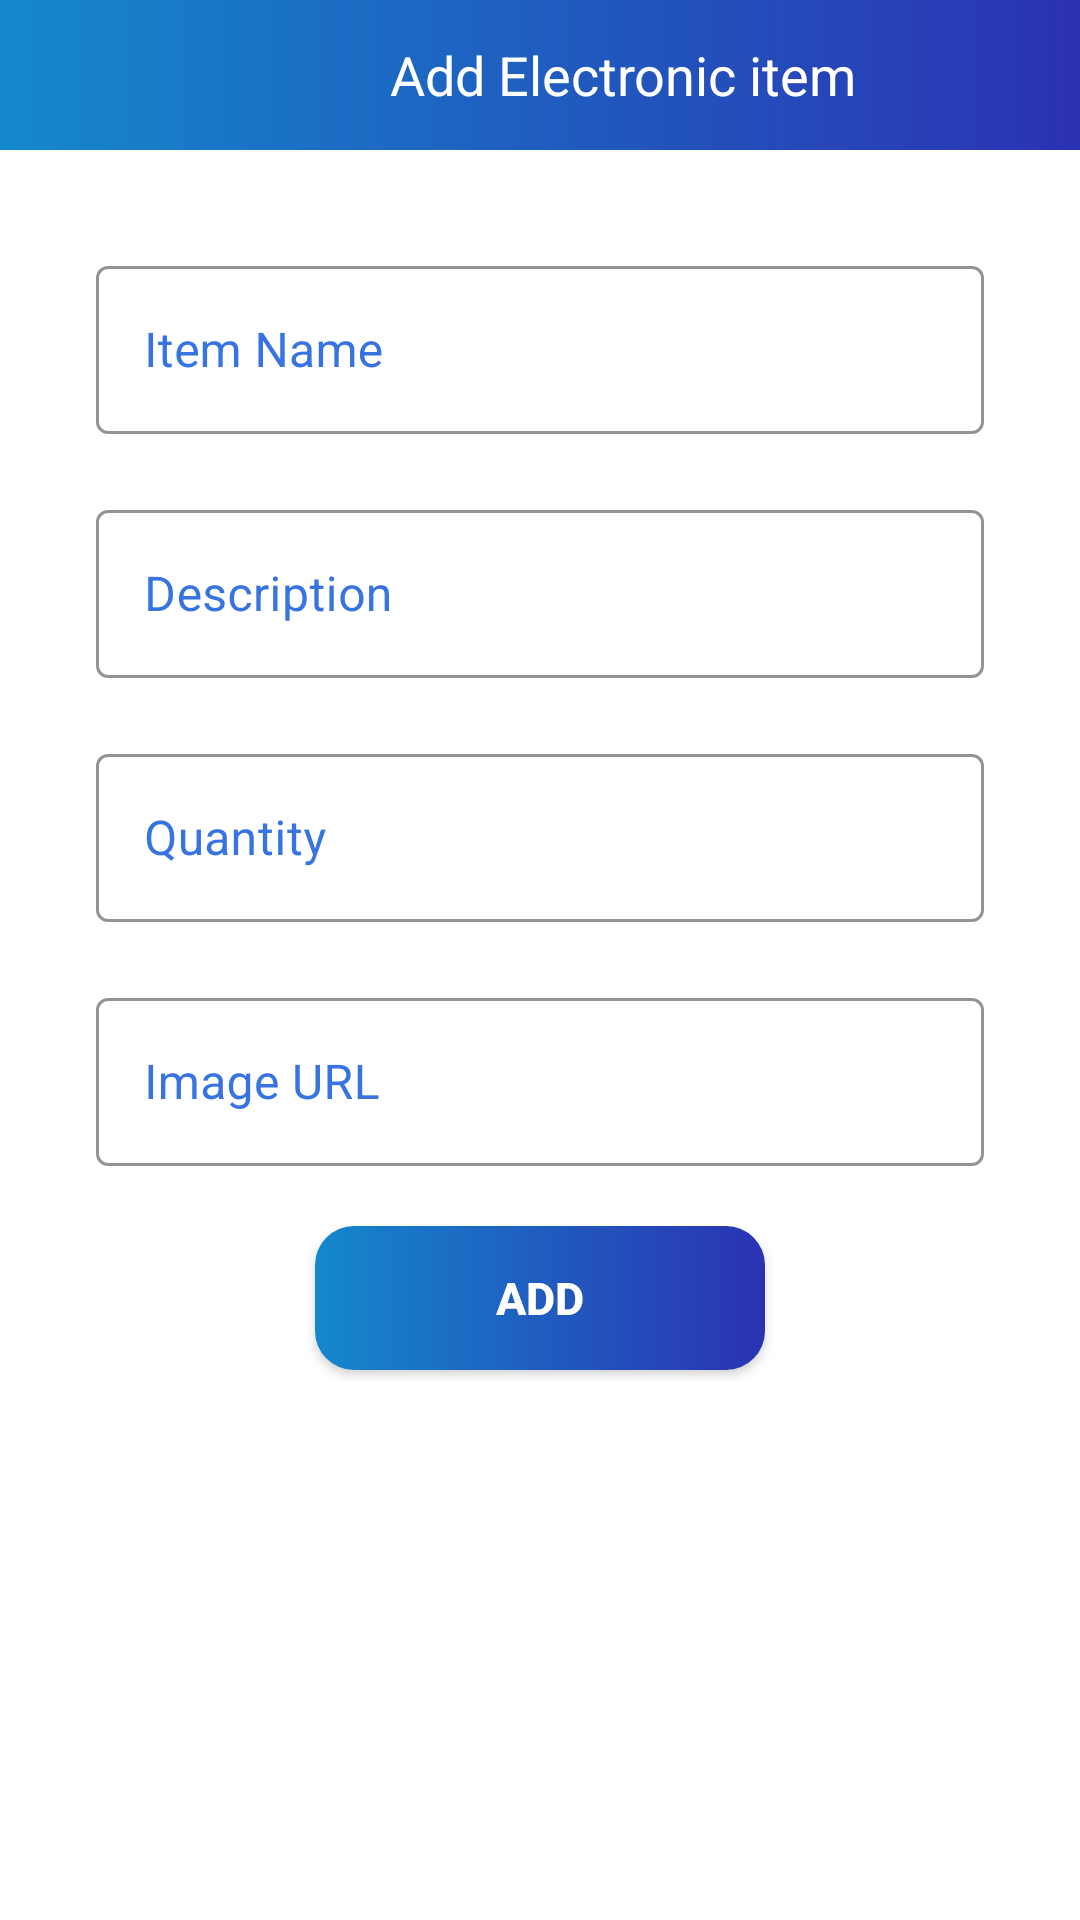

Android layout source for this screen:
<!-- AndroidManifest.xml: application theme Theme.RAZZAPPV2 -->
<!-- res/layout/activity_add_electronicproduct.xml -->
<?xml version="1.0" encoding="utf-8"?>
<LinearLayout xmlns:android="http://schemas.android.com/apk/res/android"
    xmlns:app="http://schemas.android.com/apk/res-auto"
    xmlns:tools="http://schemas.android.com/tools"
    android:layout_width="match_parent"
    android:layout_height="match_parent"
    tools:context=".AddElectronicproduct"
    android:orientation="vertical"
    android:gravity="center_horizontal"
    >

    <TextView

        android:layout_width="match_parent"
        android:background="@drawable/add_elec_bg"
        android:layout_gravity="center"
        android:layout_height="50dp"
        android:text="Add Electronic item"
        android:textSize="18sp"
        android:gravity="center_vertical"
        android:paddingLeft="130dp"
        android:textColor="@color/white"
        />

    <ImageView
        android:id="@+id/regbk"
        android:layout_gravity="center_horizontal"
        android:layout_marginStart="-170dp"
        android:layout_marginTop="-39dp"
        android:layout_width="32dp"
        android:layout_height="32dp"
        android:src="@drawable/iconback"

        />

    <com.google.android.material.textfield.TextInputLayout
        style="@style/Widget.MaterialComponents.TextInputLayout.OutlinedBox"
        android:layout_width="match_parent"
        android:layout_height="wrap_content"
        android:layout_marginTop="40dp"
        android:layout_marginStart="32dp"
        android:layout_marginEnd="32dp"
        app:layout_constraintEnd_toEndOf="parent"
        app:layout_constraintStart_toStartOf="parent"
        android:textColorHint="@color/primaryblue"
        app:boxStrokeColor="@color/primaryblue"
        app:layout_constraintTop_toBottomOf="@+id/regUserPhoto">


        <com.google.android.material.textfield.TextInputEditText
            android:id="@+id/txtName"
            android:layout_width="match_parent"
            android:layout_height="56dp"
            android:hint="Item Name"
            app:layout_constraintEnd_toEndOf="parent"
            app:layout_constraintStart_toStartOf="parent"
            tools:layout_editor_absoluteY="149dp" />
    </com.google.android.material.textfield.TextInputLayout>

    <com.google.android.material.textfield.TextInputLayout
        style="@style/Widget.MaterialComponents.TextInputLayout.OutlinedBox"
        android:layout_width="match_parent"
        android:layout_height="wrap_content"
        android:layout_marginTop="20dp"
        android:textColorHint="@color/primaryblue"
        app:boxStrokeColor="@color/primaryblue"
        android:layout_marginStart="32dp"
        android:layout_marginEnd="32dp"
        app:layout_constraintEnd_toEndOf="parent"
        app:layout_constraintStart_toStartOf="parent"
        app:layout_constraintTop_toBottomOf="@+id/regUserPhoto">


        <com.google.android.material.textfield.TextInputEditText
            android:id="@+id/txtDes"
            android:layout_width="match_parent"
            android:layout_height="56dp"
            android:hint="Description"
            app:layout_constraintEnd_toEndOf="parent"
            app:layout_constraintStart_toStartOf="parent"
            tools:layout_editor_absoluteY="149dp" />
    </com.google.android.material.textfield.TextInputLayout>

    <com.google.android.material.textfield.TextInputLayout
        style="@style/Widget.MaterialComponents.TextInputLayout.OutlinedBox"
        android:layout_width="match_parent"
        android:layout_height="wrap_content"
        android:layout_marginTop="20dp"
        android:layout_marginStart="32dp"
        android:layout_marginEnd="32dp"
        android:textColorHint="@color/primaryblue"
        app:boxStrokeColor="@color/primaryblue"
        app:layout_constraintEnd_toEndOf="parent"
        app:layout_constraintStart_toStartOf="parent"
        app:layout_constraintTop_toBottomOf="@+id/regUserPhoto">


        <com.google.android.material.textfield.TextInputEditText
            android:id="@+id/txtQty"
            android:layout_width="match_parent"
            android:layout_height="56dp"
            android:maxLength="3"
            android:hint="Quantity"

            android:inputType="number"
            app:layout_constraintEnd_toEndOf="parent"
            app:layout_constraintStart_toStartOf="parent"
            tools:layout_editor_absoluteY="149dp" />
    </com.google.android.material.textfield.TextInputLayout>

    <com.google.android.material.textfield.TextInputLayout
        style="@style/Widget.MaterialComponents.TextInputLayout.OutlinedBox"
        android:layout_width="match_parent"
        android:layout_height="wrap_content"
        android:layout_marginTop="20dp"
        android:layout_marginStart="32dp"
        android:layout_marginEnd="32dp"
        android:textColorHint="@color/primaryblue"
        app:boxStrokeColor="@color/primaryblue"
        app:layout_constraintEnd_toEndOf="parent"
        app:layout_constraintStart_toStartOf="parent"
        app:layout_constraintTop_toBottomOf="@+id/regUserPhoto">


        <com.google.android.material.textfield.TextInputEditText
            android:id="@+id/txtImageUrl"
            android:layout_width="match_parent"
            android:layout_height="56dp"
            android:hint="Image URL"
            app:layout_constraintEnd_toEndOf="parent"
            app:layout_constraintStart_toStartOf="parent"
            tools:layout_editor_absoluteY="149dp" />
    </com.google.android.material.textfield.TextInputLayout>

    <androidx.appcompat.widget.AppCompatButton
        android:id="@+id/btnAdd"
        android:layout_marginTop="20dp"
        android:background="@drawable/login_btn_bg"
            android:layout_width="150dp"
            android:layout_height="wrap_content"
            android:text="ADD"
        android:textColor="@color/white"
        android:textStyle="bold"
        android:textSize="15dp"
            />




</LinearLayout>
<!-- resources referenced by this layout -->
<resources>
  <color name="primaryblue">#3773e1</color>
  <color name="white">#FFFFFFFF</color>
  <!-- drawable add_elec_bg (drawable) -->
  <?xml version="1.0" encoding="utf-8"?>
  <shape xmlns:android="http://schemas.android.com/apk/res/android">
      <gradient android:startColor="#1488CC"
          android:endColor="#2B32B2"/>
  
  </shape>
  <!-- drawable login_btn_bg (drawable) -->
  <?xml version="1.0" encoding="utf-8"?>
  <shape xmlns:android="http://schemas.android.com/apk/res/android">
      <gradient android:startColor="#1488CC"
          android:endColor="#2B32B2"/>
      <corners android:radius="13dp"/>
  </shape>
  <style name="Theme.RAZZAPPV2" parent="Theme.MaterialComponents.DayNight.DarkActionBar">
          
          <item name="colorPrimary">@color/primaryblue</item>
          <item name="colorPrimaryVariant">@color/purple_700</item>
          <item name="colorOnPrimary">@color/white</item>
          
          <item name="colorSecondary">@color/teal_200</item>
          <item name="colorSecondaryVariant">@color/teal_700</item>
          <item name="colorOnSecondary">@color/black</item>
          
          <item name="android:statusBarColor" tools:targetApi="l">?attr/colorPrimaryVariant</item>
          
      </style>
  <color name="purple_700">#3773e1</color>
  <color name="teal_200">#FF03DAC5</color>
  <color name="teal_700">#FF018786</color>
  <color name="black">#FF000000</color>
</resources>
